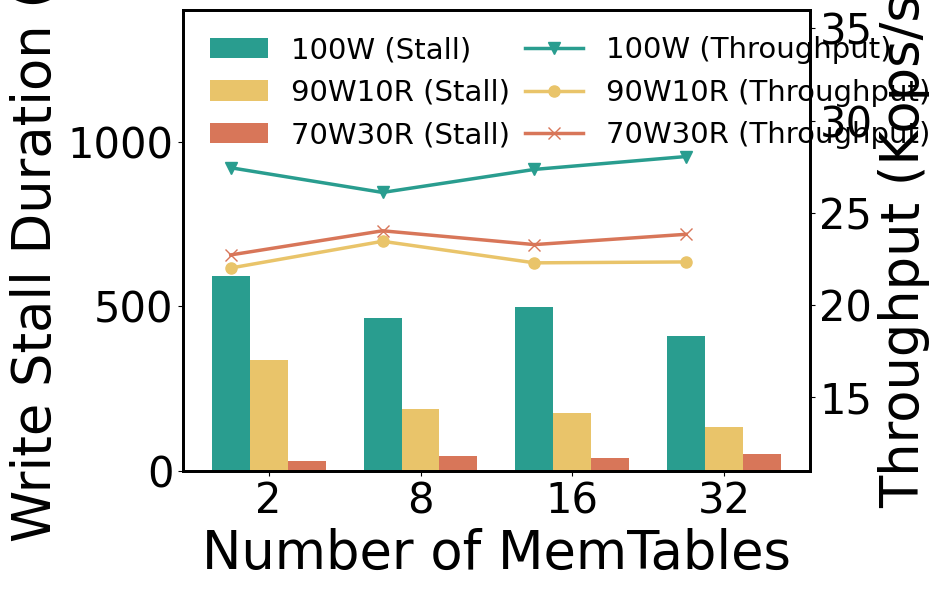

Recreate this plot in Python.
import numpy as np
import matplotlib.pyplot as plt

plt.rcParams["font.family"] = "Times New Roman"

# Data for Throughput (Kops/s)
configurations = ['2', '8', '16', '32']
throughput_data = {
    '100W': [27.44, 26.1, 27.35, 28.05],
    '90W10R': [22, 23.45, 22.28, 22.33],
    '70W30R': [22.71, 24.02, 23.27, 23.83]
}

# Data for Stall Duration (s)
stall_duration_data = {
    '100W': [591, 465, 496, 410],
    '90W10R': [337, 187, 175, 132],
    '70W30R': [31, 45, 40, 52]
}

# Marker and color settings
markers = {
    '100W': 'v',   # Triangle down
    '90W10R': 'o',  # Circle
    '70W30R': 'x',  # Cross
}

# colors for the line and bar plots
colors = {
    '100W': '#299D8F',  # Brown for 100W
    '90W10R': '#E9C46A',  # Blue
    '70W30R': '#D87659',  # Orange
}

bar_colors = ['#299D8F', '#E9C46A', '#D87659']
marker_size = 8  # Set marker size

# Create the figure and axis
fig, ax1 = plt.subplots(figsize=(9.5, 6))  # 4:3 aspect ratio

# Plot Stall Duration as bars
width = 0.25  # Width of bars
bar_offset = np.arange(len(configurations))  # X locations for bar groups
for idx, (workload, duration) in enumerate(stall_duration_data.items()):
    ax1.bar(bar_offset + idx * width, duration, width, label=workload + ' (Stall)', color=bar_colors[idx])

# Create the secondary y-axis for throughput and plot throughput on top of the bars
ax2 = ax1.twinx()  # Secondary y-axis sharing the same x-axis
for workload, throughput in throughput_data.items():
    ax2.plot(configurations, throughput, marker=markers[workload], color=colors[workload],
             label=workload + ' (Throughput)', markersize=marker_size, linewidth=2.5)

# Setting the axis labels
ax1.set_xlabel('Number of MemTables', fontsize=38)
ax1.set_ylabel('Write Stall Duration (s)', fontsize=38)
ax2.set_ylabel('Throughput (Kops/s)', fontsize=38)

# Set y-axis limits for better visibility
ax1.set_ylim(0, 1400)
ax2.set_ylim(11, 36)  # Start throughput from 12

# Customizing tick labels and their sizes
ax1.set_xticks(bar_offset + width)
ax1.set_xticklabels(configurations, fontsize=30)
ax1.yaxis.set_tick_params(labelsize=30)
ax2.yaxis.set_tick_params(labelsize=30)
ax1.xaxis.set_tick_params(labelsize=30)

# Adding the legend for both plots, split into two columns and with no border
lines, line_labels = ax2.get_legend_handles_labels()
bars, bar_labels = ax1.get_legend_handles_labels()
ax1.legend(bars + lines, bar_labels + line_labels, fontsize=21, title_fontsize=25, loc='upper left', ncol=2, columnspacing=0.5, frameon=False)

# Adjusting the line width of axis spines
for ax in [ax1, ax2]:
    ax.spines['top'].set_linewidth(2)
    ax.spines['right'].set_linewidth(2)
    ax.spines['left'].set_linewidth(2)
    ax.spines['bottom'].set_linewidth(2)

plt.tight_layout()

# Save the combined plot as a PDF
pdf_path = 'F32C96-MTCC-Throughput-WSDuration.png'
plt.savefig(pdf_path, format='png')

# Show the plot
plt.show()

pdf_path
